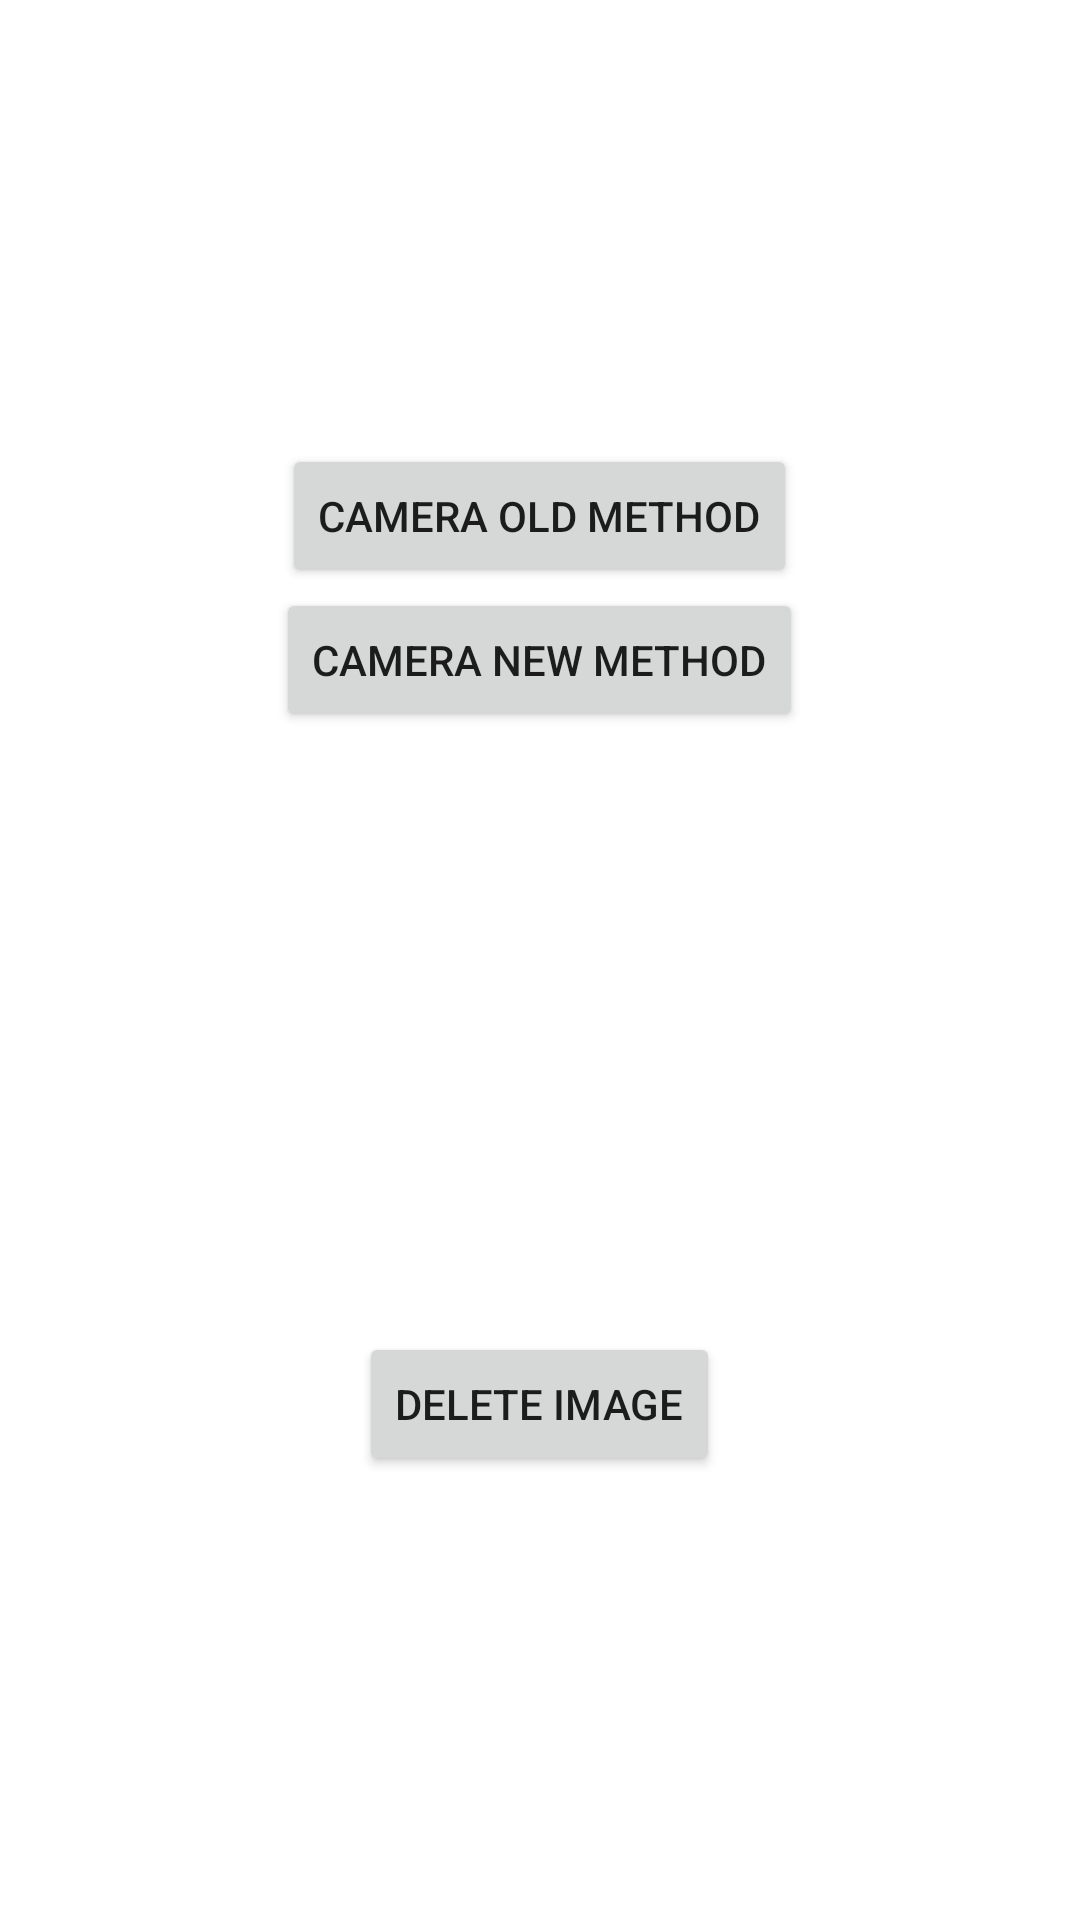

Here is an Android app screen rendered from its layout file. Give the layout XML and the strings, colors and styles it references.
<!-- AndroidManifest.xml: application theme Theme.Modul_6_lesson_5_test -->
<!-- res/layout/activity_camera.xml -->
<?xml version="1.0" encoding="utf-8"?>
<LinearLayout xmlns:android="http://schemas.android.com/apk/res/android"
    xmlns:app="http://schemas.android.com/apk/res-auto"
    xmlns:tools="http://schemas.android.com/tools"
    android:layout_width="match_parent"
    android:layout_height="match_parent"
    android:orientation="vertical"
    android:gravity="center"
    tools:context=".CameraActivity">


    <Button
        android:id="@+id/old_btn"
        android:layout_width="wrap_content"
        android:layout_height="wrap_content"
        android:text="Camera old method" />

    <Button
        android:id="@+id/new_btn"
        android:layout_width="wrap_content"
        android:layout_height="wrap_content"
        android:text="Camera new method" />

    <ImageView
        android:id="@+id/camera_img"
        android:layout_width="200dp"
        android:layout_height="200dp" />

    <Button
        android:id="@+id/delete_btn"
        android:layout_width="wrap_content"
        android:layout_height="wrap_content"
        android:text="Delete image" />


</LinearLayout>
<!-- resources referenced by this layout -->
<resources>
  <style name="Theme.Modul_6_lesson_5_test" parent="Theme.MaterialComponents.DayNight.DarkActionBar">
          
          <item name="colorPrimary">@color/purple_500</item>
          <item name="colorPrimaryVariant">@color/purple_700</item>
          <item name="colorOnPrimary">@color/white</item>
          
          <item name="colorSecondary">@color/teal_200</item>
          <item name="colorSecondaryVariant">@color/teal_700</item>
          <item name="colorOnSecondary">@color/black</item>
          
          <item name="android:statusBarColor" tools:targetApi="l">?attr/colorPrimaryVariant</item>
          
      </style>
  <!-- not gathered from this repository: default colours our renderer supplied (Android Studio template values) -->
  <color name="purple_500">#FF6200EE</color>
  <color name="purple_700">#FF3700B3</color>
  <color name="teal_200">#FF03DAC5</color>
  <color name="teal_700">#FF018786</color>
  <color name="black">#FF000000</color>
  <color name="white">#FFFFFFFF</color>
</resources>
